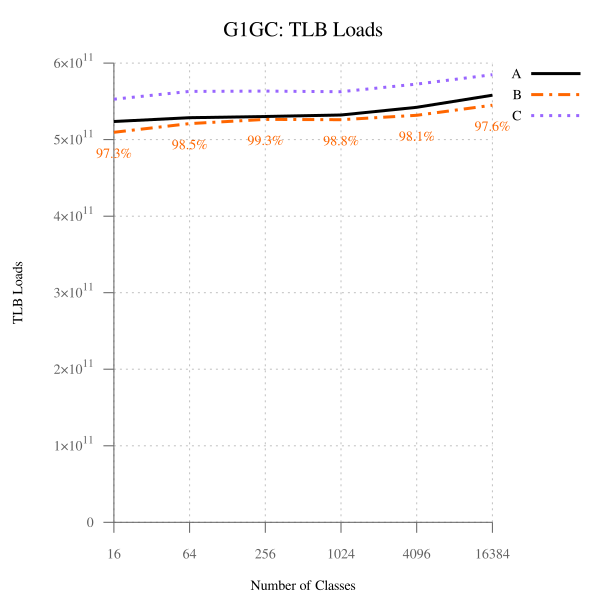

Values plotted in this chart, from the file beside it:
num_classes, A, B, B-to-A, C, C-to-A
16, 523703690986, 509594549742, 97.31, 552823484755, 105.6, 
64, 528631542822, 520956944428, 98.55, 562973099747, 106.5, 
256, 530231601547, 526397729497, 99.28, 563384240384, 106.2, 
1024, 532215334206, 525981068161, 98.83, 562583145751, 105.7, 
4096, 542312029218, 531797357039, 98.06, 572605581846, 105.6, 
16384, 558087109461, 544928098204, 97.64, 584864786044, 104.8, 
